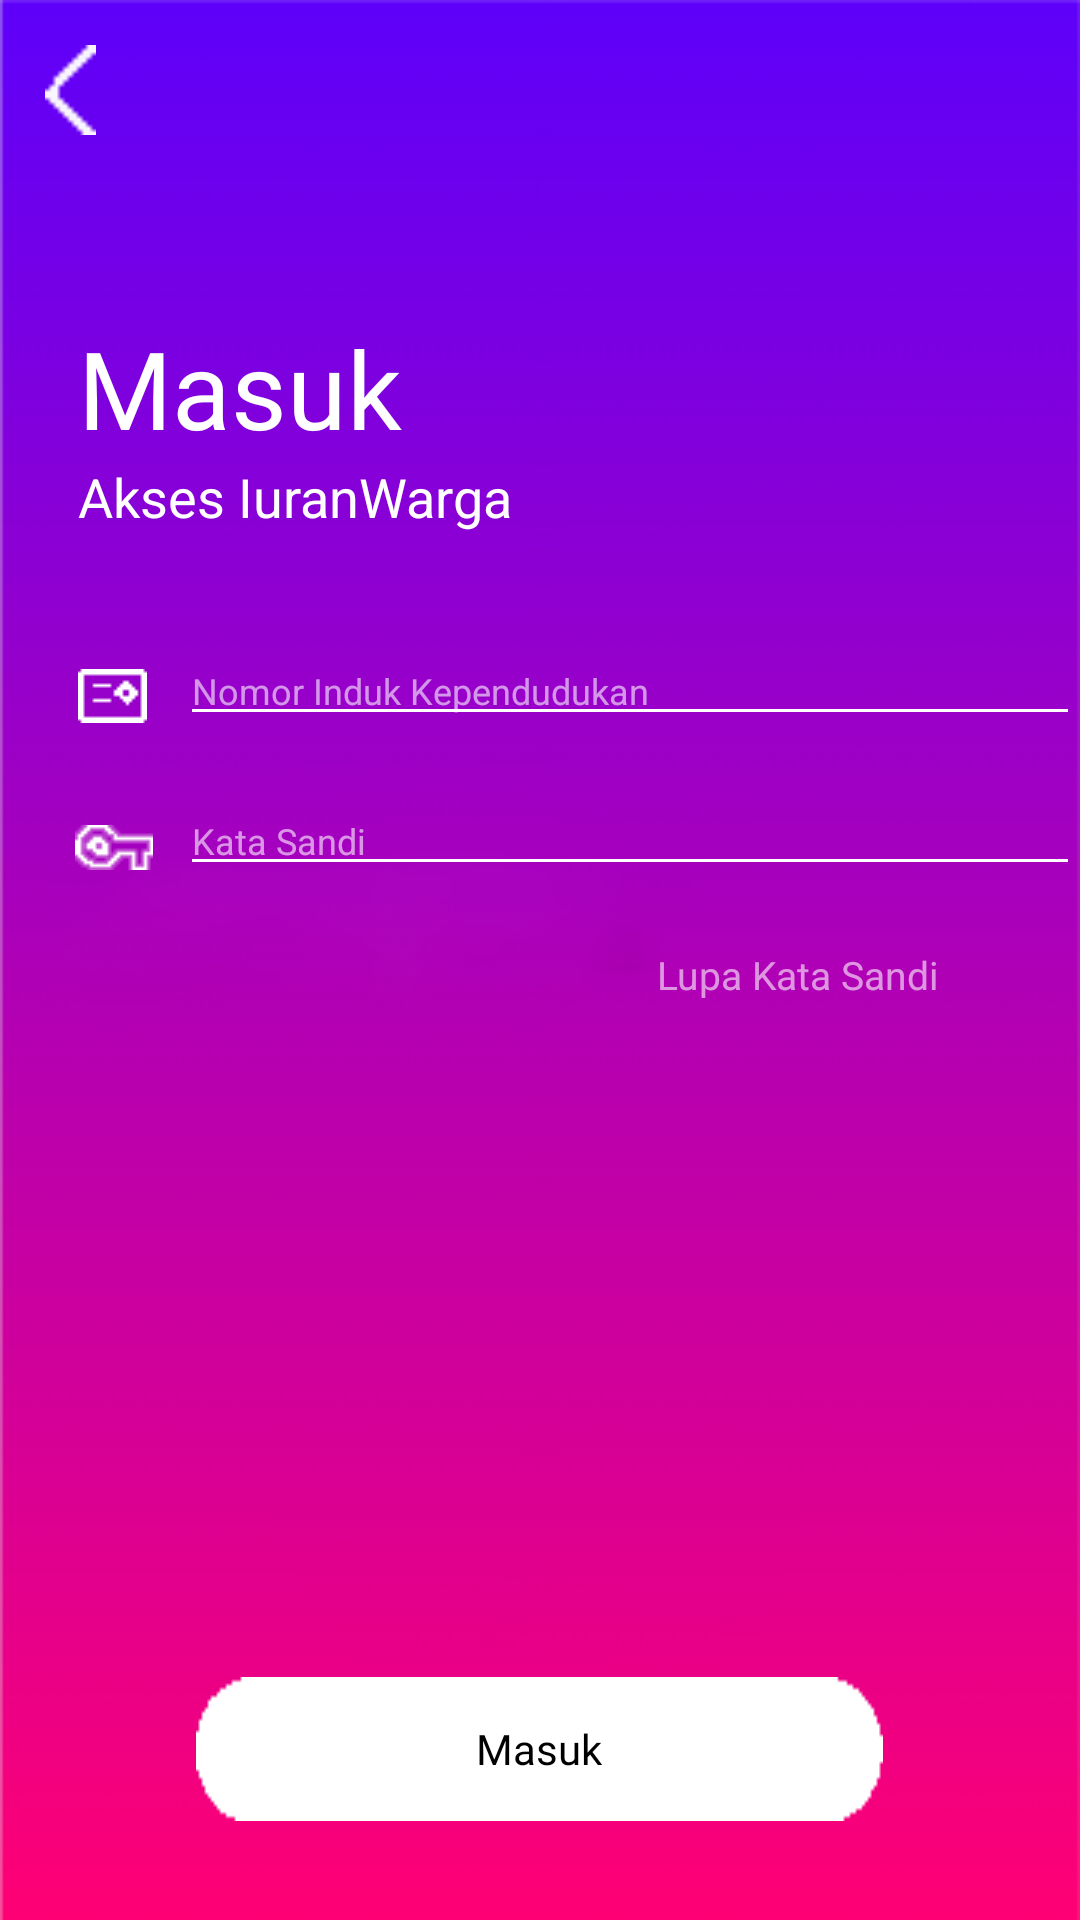

Layout XML and referenced resources for this Android screen:
<!-- AndroidManifest.xml: application theme AppTheme -->
<!-- res/layout/login_layout.xml -->
<?xml version="1.0" encoding="utf-8"?>
<RelativeLayout xmlns:app="http://schemas.android.com/apk/res-auto"
    android:id="@+id/login_rLayout"
    xmlns:android="http://schemas.android.com/apk/res/android"
    xmlns:tools="http://schemas.android.com/tools"
    android:layout_width="match_parent"
    android:layout_height="match_parent"
    tools:context=".Login"
    android:background="@drawable/templatescreen">

    <Button
        android:id="@+id/login_back"
        android:layout_width="17sp"
        android:layout_height="30sp"
        android:layout_alignParentStart="true"
        android:layout_alignParentTop="true"
        android:layout_marginStart="15sp"
        android:layout_marginTop="15sp"
        android:background="@drawable/backicon" />

    <TextView
        android:id="@+id/loginLogo_1"
        android:layout_width="wrap_content"
        android:layout_height="wrap_content"
        android:layout_alignParentStart="true"
        android:layout_alignParentTop="true"
        android:layout_marginStart="26sp"
        android:layout_marginTop="105sp"
        android:fontFamily="@font/galano_grotesque_demo_bold"
        android:text="Masuk"
        android:textColor="@color/pureWhite"
        android:textSize="36sp" />

    <TextView
        android:id="@+id/loginLogo_2"
        android:layout_width="wrap_content"
        android:layout_height="wrap_content"
        android:text="Akses IuranWarga"
        android:textColor="@color/pureWhite"
        android:textSize="18sp"
        android:layout_below="@+id/loginLogo_1"
        android:layout_marginStart="26sp"
        />

    <ImageView
        android:id="@+id/nikLogin"
        android:layout_width="wrap_content"
        android:layout_height="wrap_content"
        android:layout_alignParentTop="true"
        android:layout_alignStart="@+id/loginLogo_1"
        android:layout_marginTop="223sp"
        android:src="@drawable/usernameicon" />

    <ImageView
        android:id="@+id/passLogin"
        android:layout_width="wrap_content"
        android:layout_height="wrap_content"
        android:layout_marginTop="275sp"
        android:layout_marginLeft="25sp"
        android:contentDescription="@string/icon"
        android:src="@drawable/passwordicon" />

    <EditText
        android:id="@+id/loginnikEditText"
        android:layout_width="304sp"
        android:layout_height="wrap_content"
        android:layout_alignParentStart="true"
        android:layout_alignParentTop="true"
        android:layout_marginStart="60sp"
        android:layout_marginTop="212sp"
        android:hint="Nomor Induk Kependudukan"
        android:textColor="@color/pureWhite"
        android:textColorHint="@color/pureWhiteAlpha"
        android:backgroundTint="@color/pureWhite"
        android:textSize="12sp"
        android:inputType="number"
        />

    <EditText
        android:id="@+id/loginpasswordEditText"
        android:layout_below="@+id/loginnikEditText"
        android:paddingTop="42sp"
        android:layout_width="304sp"
        android:layout_height="wrap_content"
        android:layout_alignParentStart="true"
        android:layout_alignParentTop="true"
        android:layout_marginStart="60sp"
        android:layout_marginTop="230sp"
        android:hint="Kata Sandi"
        android:textColor="@color/pureWhite"
        android:textColorHint="@color/pureWhiteAlpha"
        android:backgroundTint="@color/pureWhite"
        android:textSize="12sp"
        android:inputType="textPassword"
        />

    <TextView
        android:id="@+id/loginLupaSandi"
        android:layout_width="wrap_content"
        android:layout_height="wrap_content"
        android:layout_alignParentTop="true"
        android:layout_alignParentEnd="true"
        android:layout_marginTop="316sp"
        android:layout_marginEnd="47sp"
        android:text="Lupa Kata Sandi"
        android:textColor="@color/pureWhiteAlpha"
        android:textColorHighlight="@color/pureWhite"
        android:textSize="13sp" />

    <Button
        android:id="@+id/loginButton_masuk"
        android:layout_width="wrap_content"
        android:layout_height="wrap_content"
        android:layout_alignParentBottom="true"
        android:layout_centerHorizontal="true"
        android:layout_marginBottom="33sp"
        android:fontFamily="@font/galano_grotesque_alt_demo_bold"
        android:background="@drawable/buttonwhite"
        android:text="Masuk"
        android:textColor="@color/black"
        android:textAllCaps="false"
        android:elevation="4sp"
        />

</RelativeLayout>
<!-- resources referenced by this layout -->
<resources>
  <color name="black">#000000</color>
  <color name="pureWhite">#FFFFFF</color>
  <color name="pureWhiteAlpha">#96ffffff</color>
  <!-- drawable backicon: png bitmap (drawable, 15078 bytes) -->
  <!-- drawable buttonwhite: png bitmap (drawable, 15196 bytes) -->
  <!-- drawable passwordicon: png bitmap (drawable, 15174 bytes) -->
  <!-- drawable templatescreen: png bitmap (drawable, 30348 bytes) -->
  <!-- drawable usernameicon: png bitmap (drawable, 15080 bytes) -->
  <string name="icon">icon</string>
  <style name="AppTheme" parent="Theme.AppCompat.Light.NoActionBar">
          
          <item name="colorPrimary">@color/colorPrimary</item>
          <item name="colorPrimaryDark">@color/colorPrimaryDark</item>
          <item name="colorAccent">@color/colorAccent</item>
      </style>
  <color name="colorPrimary">#3F51B5</color>
  <color name="colorPrimaryDark">#303F9F</color>
  <color name="colorAccent">#FF4081</color>
</resources>
